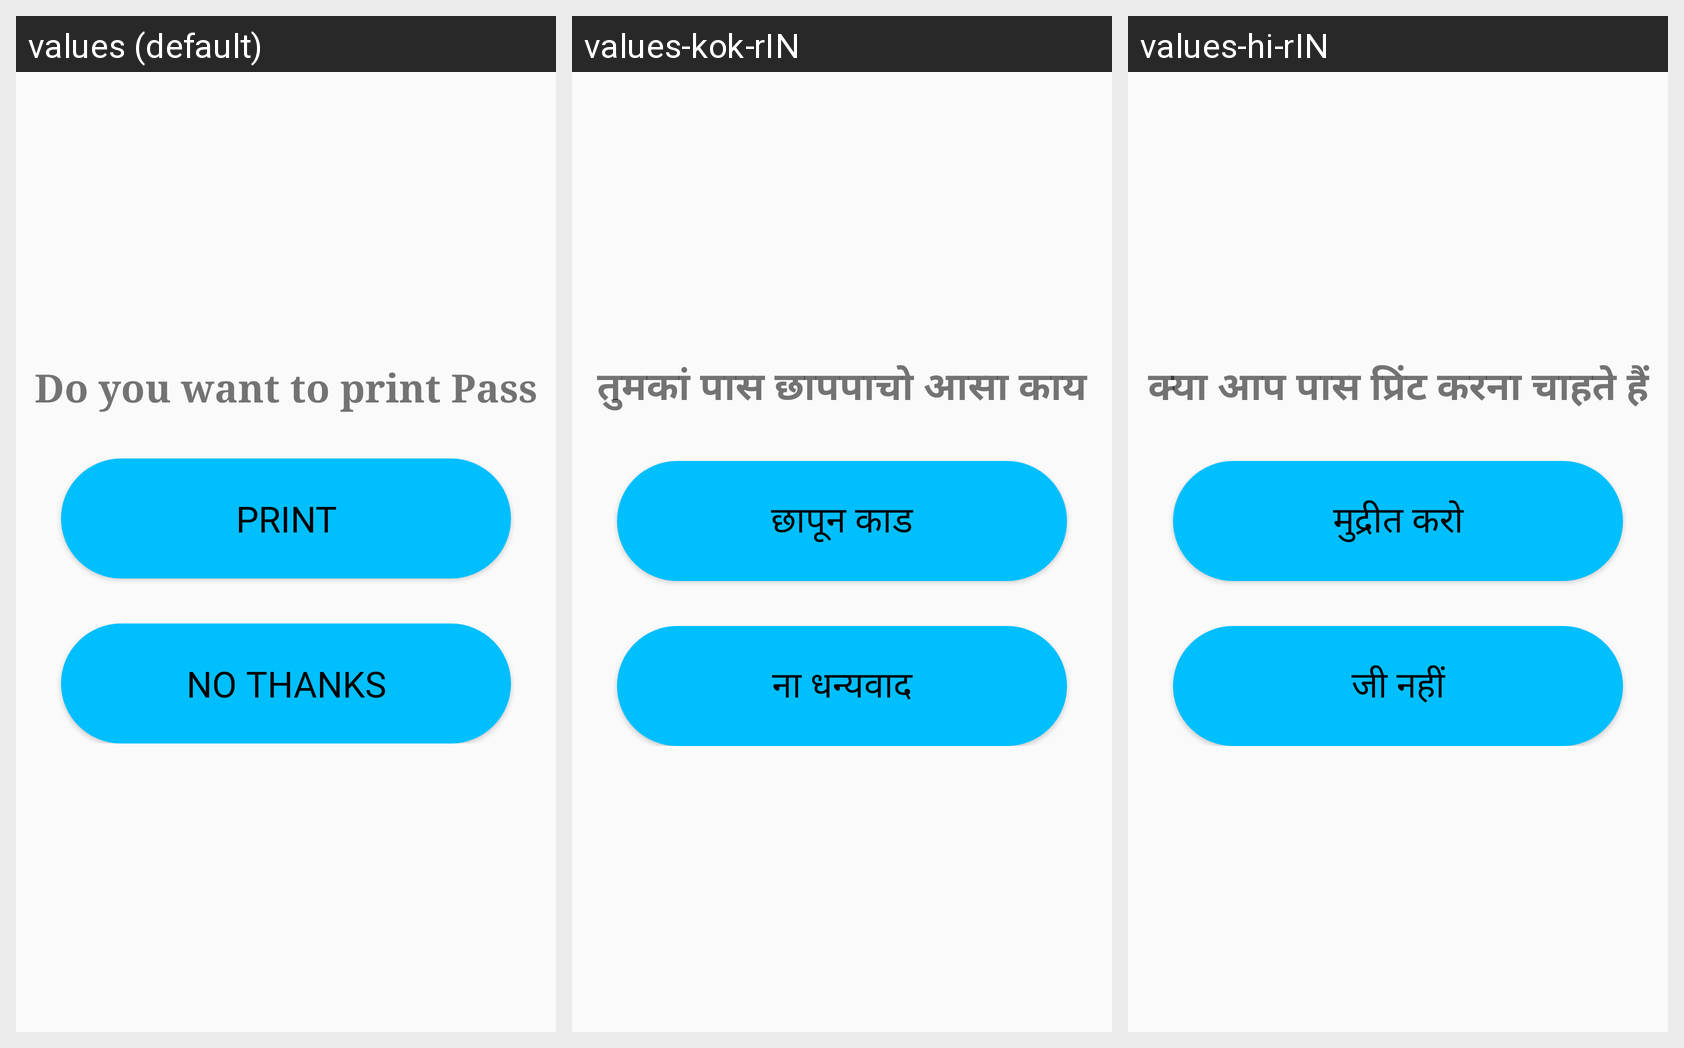

The Android screen above is rendered under several locales of the same app. Produce the string resources it draws, with the default and per-locale values.
Android screen res/layout/activity_print_pass.xml rendered under 3 locales, left to right: values (default), values-kok-rIN, values-hi-rIN. Device: Nexus 5 (rendered at 1080×1920; each locale shown at half size, 540×960, under a caption strip naming it); theme Theme.Netrasagar.
Strings drawn on this screen, with the default value and each locale's value (text and hints the layout hard-codes, and strings that could not be matched under every locale, appear in the picture but are not listed):

printConfirmMessage
  values: Do you want to print Pass
  values-kok-rIN: तुमकां पास छापपाचो आसा काय
  values-hi-rIN: क्या आप पास प्रिंट करना चाहते हैं

print
  values: PRINT
  values-kok-rIN: छापून काड
  values-hi-rIN: मुद्रीत करो

noThanks
  values: NO THANKS
  values-kok-rIN: ना धन्यवाद
  values-hi-rIN: जी नहीं
